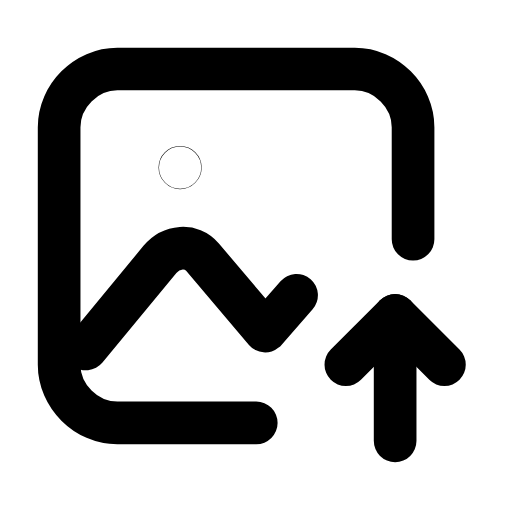
t = 0.00 s
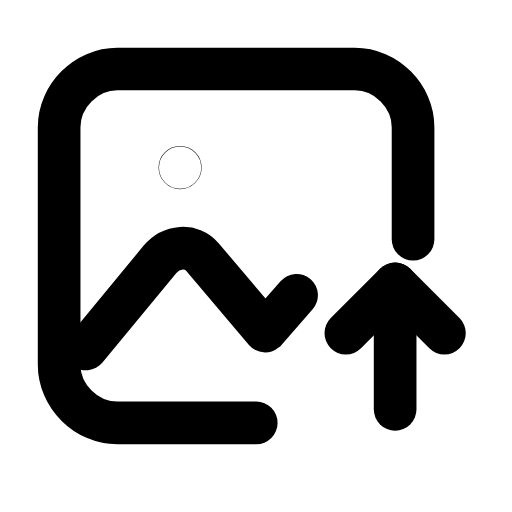
t = 0.25 s
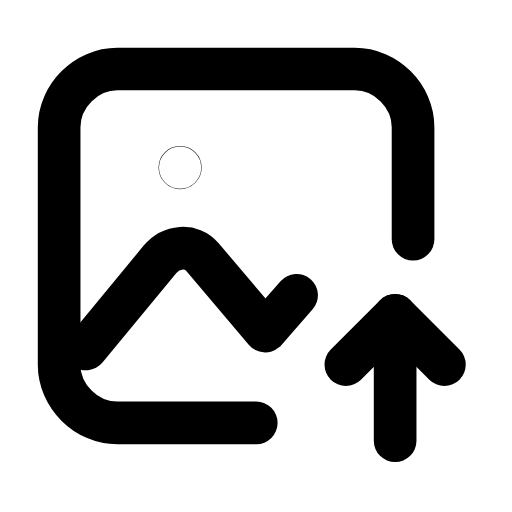
t = 0.50 s
t = 0.73 s: frame unchanged from t = 0.00 s, image omitted
t = 0.99 s: frame unchanged from t = 0.00 s, image omitted
t = 1.25 s: frame unchanged from t = 0.00 s, image omitted

The animated SVG that drew these frames (rendered in a browser with its animation timeline set to each time). Animation: 1 SMIL element (animateTransform=1); one cycle of 1.50 s, repeats indefinitely.

<svg xmlns="http://www.w3.org/2000/svg" width="24" height="24" viewBox="0 0 24 24" fill="none"><g transform="translate(-0.588 -1.385) scale(1.05)"><path stroke="currentColor" stroke-width="1.905" stroke-linecap="round" stroke-linejoin="round" fill="none" d="M12 20.2L5.8 20.2C4.4 20.2 3.2 19 3.2 17.6L3.2 7C3.2 5.6 4.4 4.4 5.8 4.4L16.4 4.4C17.8 4.4 19 5.6 19 7L19 12"></path><path stroke="currentColor" stroke-width="1.905" stroke-linecap="round" stroke-linejoin="round" fill="none" d="M4.4 16.9L7.7 12.9C8.2 12.3 9.1 12.2 9.6 12.8L12.4 16.1L13.8 14.5"></path><circle stroke="currentColor" stroke-width="1.905" stroke-linecap="round" stroke-linejoin="round" fill="none" cx="8.6" cy="8.8" r="0.01"></circle><g><animateTransform attributeName="transform" type="translate" values="0 0;0 0;0 -1.7;0 0;0 0;0 0;0 0;0 -1.7;0 0;0 0;0 0" keyTimes="0;0.135;0.2475;0.36;0.45;0.6;0.66;0.735;0.81;0.9;1" dur="1.5s" repeatCount="indefinite" calcMode="spline" keySplines="0.16 1 0.3 1;0.16 1 0.3 1;0.16 1 0.3 1;0.16 1 0.3 1;0.16 1 0.3 1;0.16 1 0.3 1;0.16 1 0.3 1;0.16 1 0.3 1;0.16 1 0.3 1;0.16 1 0.3 1"/><line stroke="currentColor" stroke-width="1.905" stroke-linecap="round" stroke-linejoin="round" fill="none" x1="18.2" y1="21" x2="18.2" y2="15.4"></line><path stroke="currentColor" stroke-width="1.905" stroke-linecap="round" stroke-linejoin="round" fill="none" d="M16 17.6L18.2 15.4L20.4 17.6"></path></g></g></svg>
